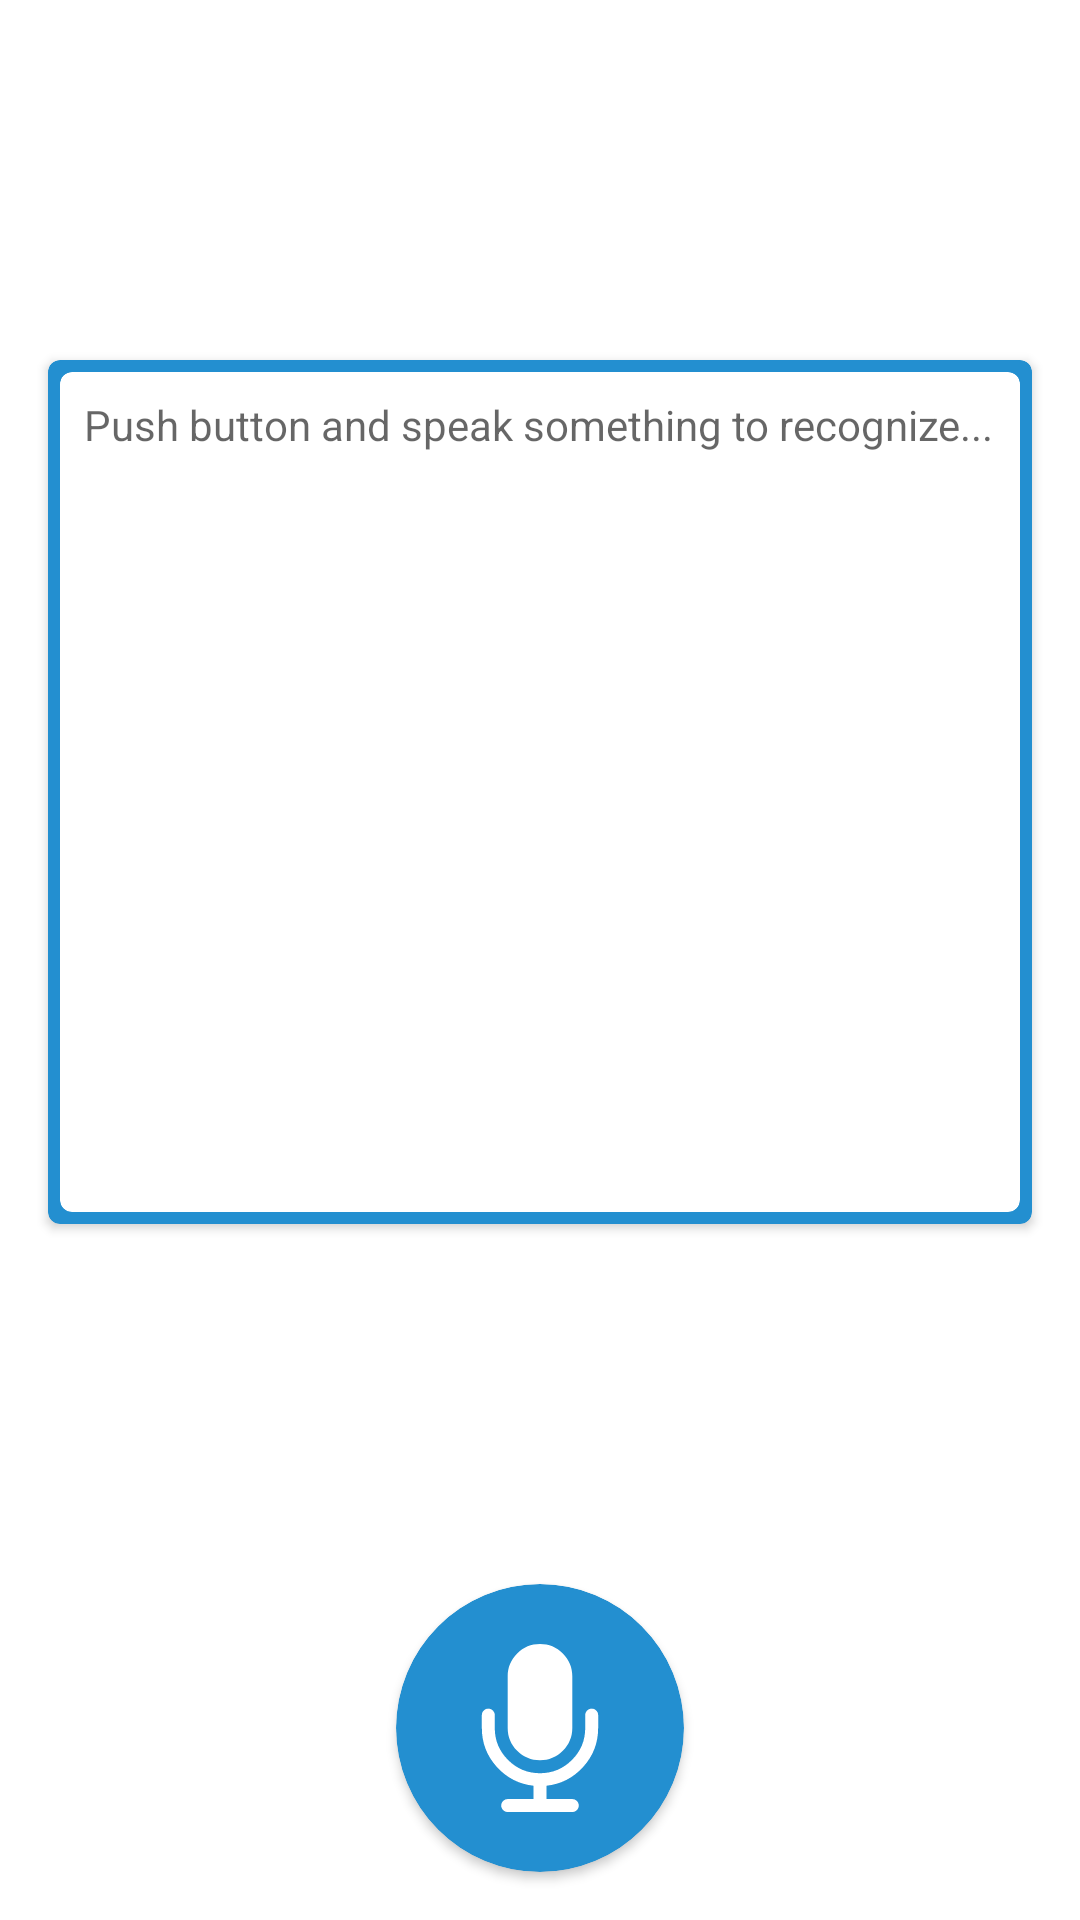

Android layout source for this screen:
<!-- AndroidManifest.xml: application theme Theme.PARUS -->
<!-- res/layout/hearing_fragment.xml -->
<?xml version="1.0" encoding="utf-8"?>
<androidx.constraintlayout.widget.ConstraintLayout
    xmlns:android="http://schemas.android.com/apk/res/android"
    xmlns:app="http://schemas.android.com/apk/res-auto"
    android:layout_width="match_parent"
    android:layout_height="match_parent">

    <androidx.cardview.widget.CardView
        android:layout_width="match_parent"
        android:layout_height="wrap_content"

        android:layout_marginStart="16dp"
        android:layout_marginTop="16dp"

        android:layout_marginEnd="16dp"
        android:layout_marginBottom="16dp"
        app:cardBackgroundColor="@color/purple_500"
        app:cardCornerRadius="4dp"

        app:layout_constraintBottom_toTopOf="@+id/record_button"
        app:layout_constraintEnd_toEndOf="parent"
        app:layout_constraintStart_toStartOf="parent"
        app:layout_constraintTop_toTopOf="parent">

        <androidx.cardview.widget.CardView
            android:layout_width="match_parent"
            android:layout_height="match_parent"
            android:minHeight="280dp"
            android:layout_margin="4dp"
            app:cardCornerRadius="4dp">
            <TextView
                android:layout_margin="8dp"
                android:layout_width="wrap_content"
                android:layout_height="wrap_content"
                android:hint="@string/hearing_fragment_hint"
                />

        </androidx.cardview.widget.CardView>

    </androidx.cardview.widget.CardView>

    <androidx.cardview.widget.CardView
        android:id="@+id/record_button"
        android:layout_width="96dp"
        android:layout_height="96dp"
        app:cardCornerRadius="96dp"
        app:layout_constraintBottom_toBottomOf="parent"
        app:layout_constraintEnd_toEndOf="parent"
        app:layout_constraintStart_toStartOf="parent"
        android:layout_marginBottom="16dp"
        app:cardBackgroundColor="@color/purple_500"
        android:clickable="true"
        android:focusable="true"
        >
        <ImageView
            android:layout_width="56dp"
            android:layout_height="56dp"
            android:src="@drawable/microphone_black_shape"
            android:layout_gravity="center"
            android:duplicateParentState="true"
            android:contentDescription="@string/microphone" />
    </androidx.cardview.widget.CardView>

</androidx.constraintlayout.widget.ConstraintLayout>
<!-- resources referenced by this layout -->
<resources>
  <color name="purple_500">#238FD0</color>
  <!-- drawable microphone_black_shape (drawable) -->
  <?xml version="1.0" encoding="utf-8"?>
  <vector xmlns:android="http://schemas.android.com/apk/res/android"
      android:width="60dp"
      android:height="60dp"
      android:viewportWidth="475.085"
      android:viewportHeight="475.085">
  
      <path
          android:fillColor="@color/white"
          android:pathData="M237.541,328.897c25.128,0,46.632-8.946,64.523-26.83c17.888-17.884,26.833-39.399,26.833-64.525V91.365 c0-25.126-8.938-46.632-26.833-64.525C284.173,8.951,262.669,0,237.541,0c-25.125,0-46.632,8.951-64.524,26.84 c-17.893,17.89-26.838,39.399-26.838,64.525v146.177c0,25.125,8.949,46.641,26.838,64.525 C190.906,319.951,212.416,328.897,237.541,328.897z" />
      <path
          android:fillColor="@color/white"
          android:pathData="M396.563,188.15c-3.606-3.617-7.898-5.426-12.847-5.426c-4.944,0-9.226,1.809-12.847,5.426 c-3.613,3.616-5.421,7.898-5.421,12.845v36.547c0,35.214-12.518,65.333-37.548,90.362c-25.022,25.03-55.145,37.545-90.36,37.545 c-35.214,0-65.334-12.515-90.365-37.545c-25.028-25.022-37.541-55.147-37.541-90.362v-36.547c0-4.947-1.809-9.229-5.424-12.845 c-3.617-3.617-7.895-5.426-12.847-5.426c-4.952,0-9.235,1.809-12.85,5.426c-3.618,3.616-5.426,7.898-5.426,12.845v36.547 c0,42.065,14.04,78.659,42.112,109.776c28.073,31.118,62.762,48.961,104.068,53.526v37.691h-73.089 c-4.949,0-9.231,1.811-12.847,5.428c-3.617,3.614-5.426,7.898-5.426,12.847c0,4.941,1.809,9.233,5.426,12.847 c3.616,3.614,7.898,5.428,12.847,5.428h182.719c4.948,0,9.236-1.813,12.847-5.428c3.621-3.613,5.431-7.905,5.431-12.847 c0-4.948-1.81-9.232-5.431-12.847c-3.61-3.617-7.898-5.428-12.847-5.428h-73.08v-37.691 c41.299-4.565,75.985-22.408,104.061-53.526c28.076-31.117,42.12-67.711,42.12-109.776v-36.547 C401.998,196.049,400.185,191.77,396.563,188.15z" />
  </vector>
  <string name="hearing_fragment_hint">Push button and speak something to recognize...</string>
  <string name="microphone">microphone</string>
  <style name="Theme.PARUS" parent="Theme.MaterialComponents.DayNight.DarkActionBar">
          
          <item name="colorPrimary">@color/purple_500</item>
          <item name="colorPrimaryVariant">@color/purple_700</item>
          <item name="colorOnPrimary">@color/white</item>
          
          <item name="colorSecondary">@color/teal_200</item>
          <item name="colorSecondaryVariant">@color/teal_700</item>
          <item name="colorOnSecondary">@color/black</item>
          
          <item name="android:statusBarColor" tools:targetApi="l">?attr/colorPrimaryVariant</item>
          
      </style>
  <color name="white">#FFFFFFFF</color>
  <color name="purple_700">#125D9A</color>
  <color name="teal_200">#238FD0</color>
  <color name="teal_700">#FF018786</color>
  <color name="black">#FF000000</color>
</resources>
